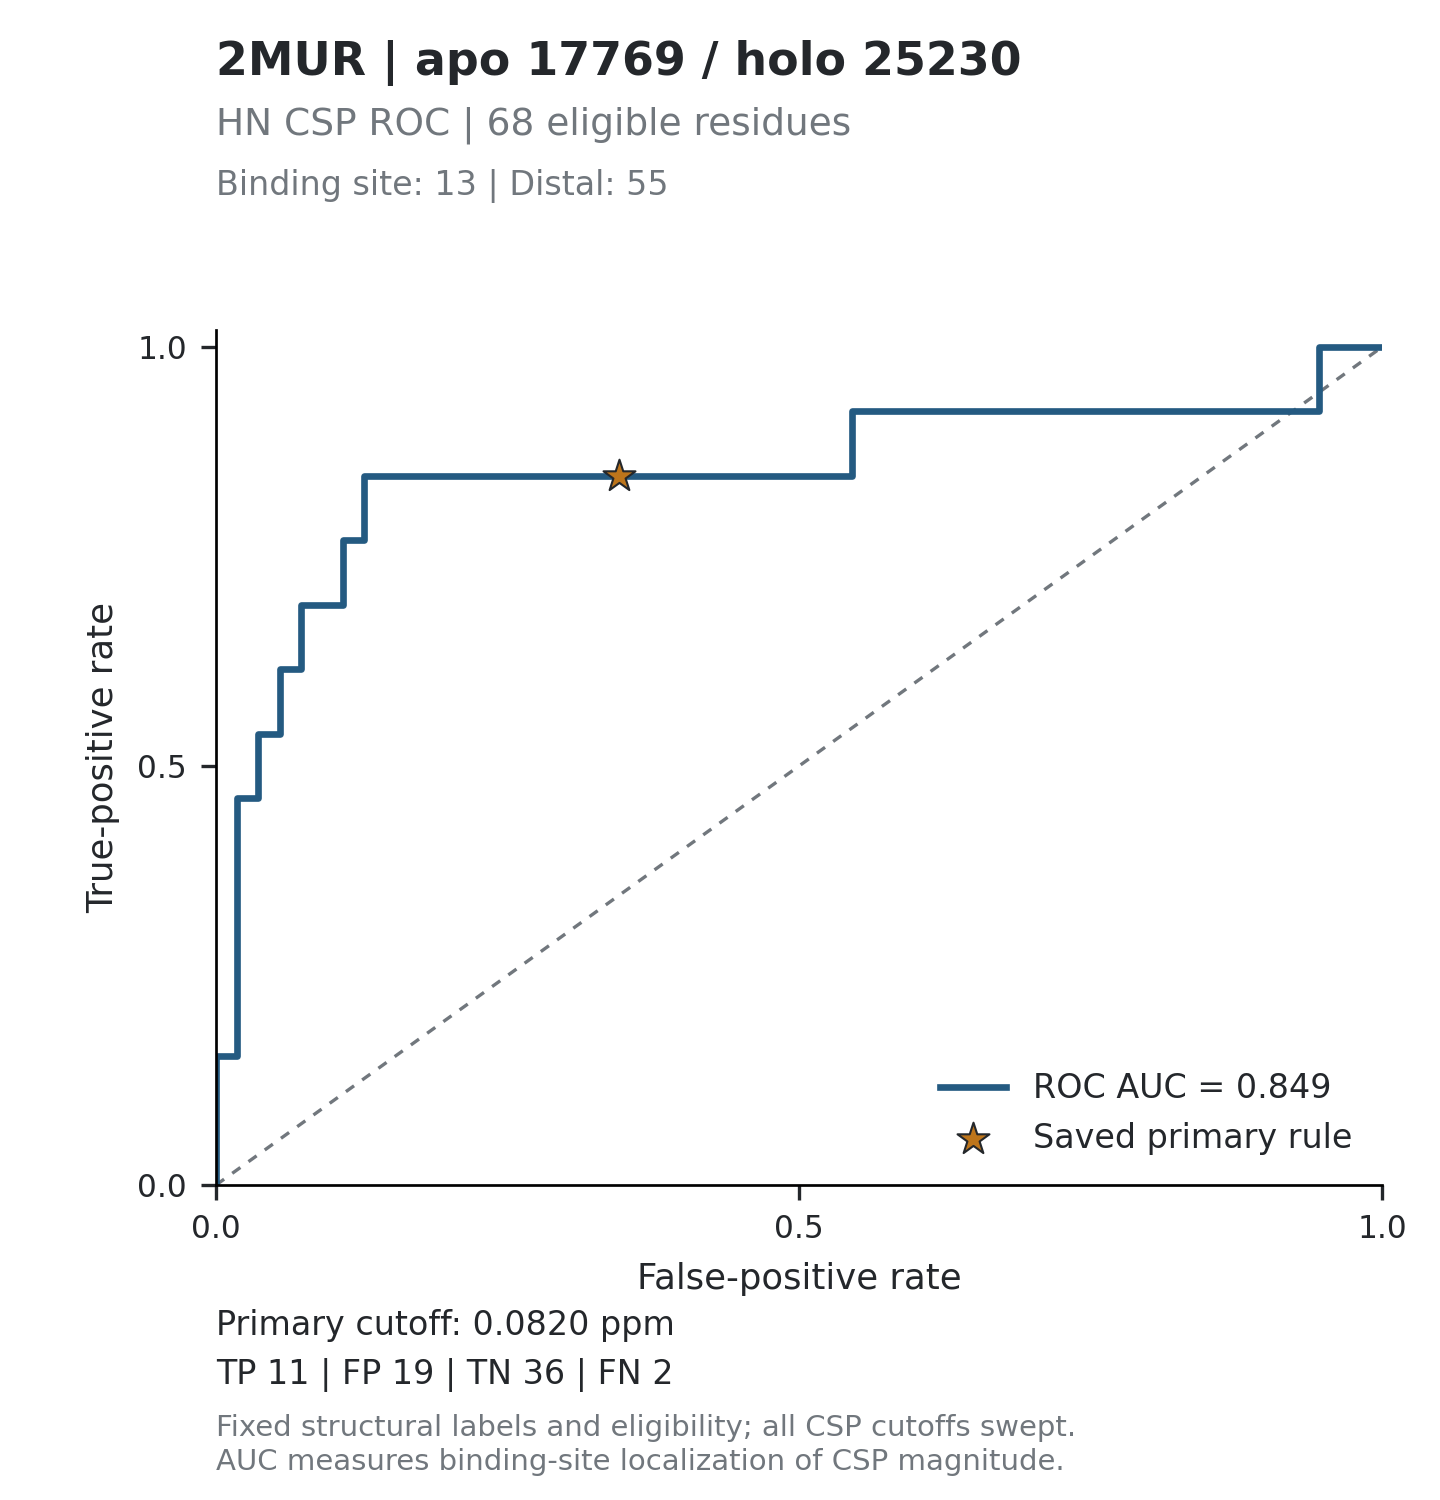

Source data for this figure (header and first rows):
threshold, tp, fp, tn, fn, tpr, fpr, specificity, precision, fdr, tp_fp_ratio, target_id, score_mode
inf, 0, 0, 55, 13, 0, 0, 1, , , , 2MUR_17769, absolute_ppm
1.231, 1, 0, 55, 12, 0.07692, 0, 1, 1, 0, , 2MUR_17769, absolute_ppm
1.173, 2, 0, 55, 11, 0.1538, 0, 1, 1, 0, , 2MUR_17769, absolute_ppm
0.4954, 2, 1, 54, 11, 0.1538, 0.01818, 0.9818, 0.6667, 0.3333, 2, 2MUR_17769, absolute_ppm
0.4432, 3, 1, 54, 10, 0.2308, 0.01818, 0.9818, 0.75, 0.25, 3, 2MUR_17769, absolute_ppm
0.3497, 4, 1, 54, 9, 0.3077, 0.01818, 0.9818, 0.8, 0.2, 4, 2MUR_17769, absolute_ppm
0.3142, 5, 1, 54, 8, 0.3846, 0.01818, 0.9818, 0.8333, 0.1667, 5, 2MUR_17769, absolute_ppm
0.2741, 6, 1, 54, 7, 0.4615, 0.01818, 0.9818, 0.8571, 0.1429, 6, 2MUR_17769, absolute_ppm
0.2475, 6, 2, 53, 7, 0.4615, 0.03636, 0.9636, 0.75, 0.25, 3, 2MUR_17769, absolute_ppm
0.2411, 7, 2, 53, 6, 0.5385, 0.03636, 0.9636, 0.7778, 0.2222, 3.5, 2MUR_17769, absolute_ppm
0.2248, 7, 3, 52, 6, 0.5385, 0.05455, 0.9455, 0.7, 0.3, 2.333, 2MUR_17769, absolute_ppm
0.2213, 8, 3, 52, 5, 0.6154, 0.05455, 0.9455, 0.7273, 0.2727, 2.667, 2MUR_17769, absolute_ppm
0.1944, 8, 4, 51, 5, 0.6154, 0.07273, 0.9273, 0.6667, 0.3333, 2, 2MUR_17769, absolute_ppm
0.1875, 9, 4, 51, 4, 0.6923, 0.07273, 0.9273, 0.6923, 0.3077, 2.25, 2MUR_17769, absolute_ppm
0.1815, 9, 5, 50, 4, 0.6923, 0.09091, 0.9091, 0.6429, 0.3571, 1.8, 2MUR_17769, absolute_ppm
0.1756, 9, 6, 49, 4, 0.6923, 0.1091, 0.8909, 0.6, 0.4, 1.5, 2MUR_17769, absolute_ppm
0.167, 10, 6, 49, 3, 0.7692, 0.1091, 0.8909, 0.625, 0.375, 1.667, 2MUR_17769, absolute_ppm
0.165, 10, 7, 48, 3, 0.7692, 0.1273, 0.8727, 0.5882, 0.4118, 1.429, 2MUR_17769, absolute_ppm
0.1431, 11, 7, 48, 2, 0.8462, 0.1273, 0.8727, 0.6111, 0.3889, 1.571, 2MUR_17769, absolute_ppm
0.1359, 11, 8, 47, 2, 0.8462, 0.1455, 0.8545, 0.5789, 0.4211, 1.375, 2MUR_17769, absolute_ppm
0.1314, 11, 9, 46, 2, 0.8462, 0.1636, 0.8364, 0.55, 0.45, 1.222, 2MUR_17769, absolute_ppm
0.1255, 11, 10, 45, 2, 0.8462, 0.1818, 0.8182, 0.5238, 0.4762, 1.1, 2MUR_17769, absolute_ppm
0.1057, 11, 11, 44, 2, 0.8462, 0.2, 0.8, 0.5, 0.5, 1, 2MUR_17769, absolute_ppm
0.0999, 11, 13, 42, 2, 0.8462, 0.2364, 0.7636, 0.4583, 0.5417, 0.8462, 2MUR_17769, absolute_ppm
0.097, 11, 14, 41, 2, 0.8462, 0.2545, 0.7455, 0.44, 0.56, 0.7857, 2MUR_17769, absolute_ppm
0.0961, 11, 15, 40, 2, 0.8462, 0.2727, 0.7273, 0.4231, 0.5769, 0.7333, 2MUR_17769, absolute_ppm
0.094, 11, 16, 39, 2, 0.8462, 0.2909, 0.7091, 0.4074, 0.5926, 0.6875, 2MUR_17769, absolute_ppm
0.0916, 11, 17, 38, 2, 0.8462, 0.3091, 0.6909, 0.3929, 0.6071, 0.6471, 2MUR_17769, absolute_ppm
0.0901, 11, 18, 37, 2, 0.8462, 0.3273, 0.6727, 0.3793, 0.6207, 0.6111, 2MUR_17769, absolute_ppm
0.0849, 11, 19, 36, 2, 0.8462, 0.3455, 0.6545, 0.3667, 0.6333, 0.5789, 2MUR_17769, absolute_ppm
0.0803, 11, 20, 35, 2, 0.8462, 0.3636, 0.6364, 0.3548, 0.6452, 0.55, 2MUR_17769, absolute_ppm
0.0736, 11, 21, 34, 2, 0.8462, 0.3818, 0.6182, 0.3438, 0.6562, 0.5238, 2MUR_17769, absolute_ppm
0.0726, 11, 22, 33, 2, 0.8462, 0.4, 0.6, 0.3333, 0.6667, 0.5, 2MUR_17769, absolute_ppm
0.0685, 11, 23, 32, 2, 0.8462, 0.4182, 0.5818, 0.3235, 0.6765, 0.4783, 2MUR_17769, absolute_ppm
0.063, 11, 24, 31, 2, 0.8462, 0.4364, 0.5636, 0.3143, 0.6857, 0.4583, 2MUR_17769, absolute_ppm
0.0624, 11, 25, 30, 2, 0.8462, 0.4545, 0.5455, 0.3056, 0.6944, 0.44, 2MUR_17769, absolute_ppm
0.0613, 11, 26, 29, 2, 0.8462, 0.4727, 0.5273, 0.2973, 0.7027, 0.4231, 2MUR_17769, absolute_ppm
0.0583, 11, 27, 28, 2, 0.8462, 0.4909, 0.5091, 0.2895, 0.7105, 0.4074, 2MUR_17769, absolute_ppm
0.0541, 11, 28, 27, 2, 0.8462, 0.5091, 0.4909, 0.2821, 0.7179, 0.3929, 2MUR_17769, absolute_ppm
0.0495, 11, 29, 26, 2, 0.8462, 0.5273, 0.4727, 0.275, 0.725, 0.3793, 2MUR_17769, absolute_ppm
0.0492, 11, 30, 25, 2, 0.8462, 0.5455, 0.4545, 0.2683, 0.7317, 0.3667, 2MUR_17769, absolute_ppm
0.0472, 12, 30, 25, 1, 0.9231, 0.5455, 0.4545, 0.2857, 0.7143, 0.4, 2MUR_17769, absolute_ppm
0.0469, 12, 31, 24, 1, 0.9231, 0.5636, 0.4364, 0.2791, 0.7209, 0.3871, 2MUR_17769, absolute_ppm
0.0442, 12, 32, 23, 1, 0.9231, 0.5818, 0.4182, 0.2727, 0.7273, 0.375, 2MUR_17769, absolute_ppm
0.0407, 12, 33, 22, 1, 0.9231, 0.6, 0.4, 0.2667, 0.7333, 0.3636, 2MUR_17769, absolute_ppm
0.0398, 12, 34, 21, 1, 0.9231, 0.6182, 0.3818, 0.2609, 0.7391, 0.3529, 2MUR_17769, absolute_ppm
0.0394, 12, 35, 20, 1, 0.9231, 0.6364, 0.3636, 0.2553, 0.7447, 0.3429, 2MUR_17769, absolute_ppm
0.0357, 12, 36, 19, 1, 0.9231, 0.6545, 0.3455, 0.25, 0.75, 0.3333, 2MUR_17769, absolute_ppm
0.0356, 12, 37, 18, 1, 0.9231, 0.6727, 0.3273, 0.2449, 0.7551, 0.3243, 2MUR_17769, absolute_ppm
0.0348, 12, 38, 17, 1, 0.9231, 0.6909, 0.3091, 0.24, 0.76, 0.3158, 2MUR_17769, absolute_ppm
0.0345, 12, 39, 16, 1, 0.9231, 0.7091, 0.2909, 0.2353, 0.7647, 0.3077, 2MUR_17769, absolute_ppm
0.0281, 12, 40, 15, 1, 0.9231, 0.7273, 0.2727, 0.2308, 0.7692, 0.3, 2MUR_17769, absolute_ppm
0.0269, 12, 41, 14, 1, 0.9231, 0.7455, 0.2545, 0.2264, 0.7736, 0.2927, 2MUR_17769, absolute_ppm
0.0262, 12, 42, 13, 1, 0.9231, 0.7636, 0.2364, 0.2222, 0.7778, 0.2857, 2MUR_17769, absolute_ppm
0.0259, 12, 43, 12, 1, 0.9231, 0.7818, 0.2182, 0.2182, 0.7818, 0.2791, 2MUR_17769, absolute_ppm
0.0242, 12, 44, 11, 1, 0.9231, 0.8, 0.2, 0.2143, 0.7857, 0.2727, 2MUR_17769, absolute_ppm
0.0217, 12, 45, 10, 1, 0.9231, 0.8182, 0.1818, 0.2105, 0.7895, 0.2667, 2MUR_17769, absolute_ppm
0.0214, 12, 46, 9, 1, 0.9231, 0.8364, 0.1636, 0.2069, 0.7931, 0.2609, 2MUR_17769, absolute_ppm
0.0198, 12, 47, 8, 1, 0.9231, 0.8545, 0.1455, 0.2034, 0.7966, 0.2553, 2MUR_17769, absolute_ppm
0.0187, 12, 48, 7, 1, 0.9231, 0.8727, 0.1273, 0.2, 0.8, 0.25, 2MUR_17769, absolute_ppm
... 76 more rows
